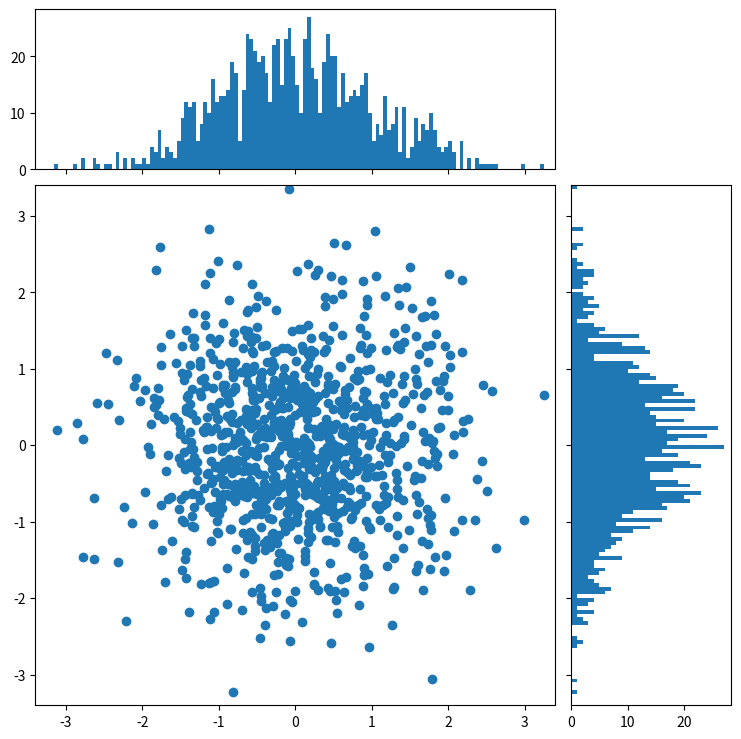

Here is the Python script that generated this plot:
# -*- coding: utf-8 -*-
"""
Created on Thu Jan  5 10:50:36 2017

[redacted]
"""

import numpy as np
import matplotlib.pyplot as plt
from matplotlib.ticker import NullFormatter

# the random data

def plot_scatter_hist(x,y):
    nullfmt = NullFormatter()         # no labels

    # definitions for the axes
    left, width = 0.1, 0.65
    bottom, height = 0.1, 0.65
    bottom_h = left_h = left + width + 0.02

    rect_scatter = [left, bottom, width, height]
    rect_histx = [left, bottom_h, width, 0.2]
    rect_histy = [left_h, bottom, 0.2, height]

    # start with a rectangular Figure
    plt.figure(1, figsize=(8, 8))

    axScatter = plt.axes(rect_scatter)
    axHistx = plt.axes(rect_histx)
    axHisty = plt.axes(rect_histy)

    # no labels
    axHistx.xaxis.set_major_formatter(nullfmt)
    axHisty.yaxis.set_major_formatter(nullfmt)

    # the scatter plot:
    axScatter.scatter(x, y)

    # now determine nice limits by hand:
    binwidth = 0.05
    xymax = np.max([np.max(np.fabs(x)), np.max(np.fabs(y))])
    lim = (int(xymax/binwidth) + 1) * binwidth

    axScatter.set_xlim((-lim, lim))
    axScatter.set_ylim((-lim, lim))

    bins = np.arange(-lim, lim + binwidth, binwidth)
    axHistx.hist(x, bins=bins)
    axHisty.hist(y, bins=bins, orientation='horizontal')

    axHistx.set_xlim(axScatter.get_xlim())
    axHisty.set_ylim(axScatter.get_ylim())

    plt.show()
if __name__=='__main__':
    x = np.random.randn(1000)
    y = np.random.randn(1000)
    plot_scatter_hist(x,y)